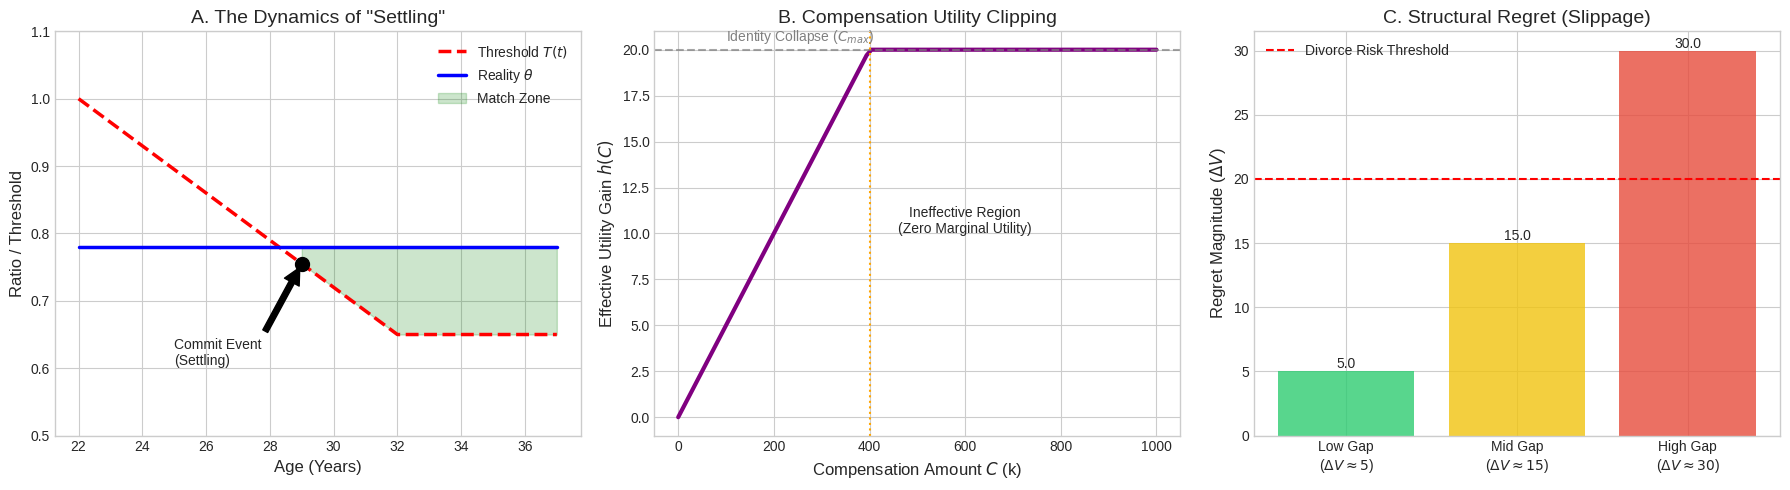

Here is the Python script that generated this plot:
import numpy as np
import pandas as pd
import matplotlib.pyplot as plt
from dataclasses import dataclass

# Set random seed for reproducibility
np.random.seed(42)

# Set plotting style (attempt academic style)
try:
    plt.style.use('seaborn-v0_8-whitegrid')
except:
    plt.style.use('ggplot')  # fallback style


@dataclass
class MarketConfig:
    """
    Market configuration parameters.
    """
    n_candidates: int = 10000

    # Alpha=2, Beta=8 create a right-skewed distribution (pyramid-like),
    # simulating the Gini Cone structure (Appendix F).
    beta_alpha: float = 2.0
    beta_beta: float = 8.0

    # Compensation parameters
    c_elasticity: float = 0.05        # marginal utility of compensation ε
    c_max_utility_cap: float = 20.0   # Identity Collapse Threshold C*


class GiniMarriageMarket:
    def __init__(self, config: MarketConfig):
        self.cfg = config
        self.df = self._generate_market_depth()

    def _generate_market_depth(self):
        """
        Generate a candidate pool shaped by the 'Gini Cone'
        using a Beta distribution to simulate class scarcity.
        """
        n = self.cfg.n_candidates
        rng = np.random.default_rng(42)

        # 1. Intrinsic value V sampled from a skewed distribution (0-100)
        raw_dist = rng.beta(self.cfg.beta_alpha, self.cfg.beta_beta, size=n)
        v_values = raw_dist * 100

        # 2. Reachability decreases linearly with status
        reach_prob = 1.0 - 0.8 * (v_values / 100)
        is_reachable = rng.random(n) < reach_prob

        # 3. Compensation capacity correlated with V but noisy
        c_values = v_values * rng.uniform(0.5, 1.5, size=n) * 10

        return pd.DataFrame({
            'V_intrinsic': v_values,
            'C_offer': c_values,
            'is_reachable': is_reachable
        })

    def run_female_decision_logic(self, female_uncond_max: float, threshold_t: float):
        """
        State-machine decision logic:
        compute Theta, Delta-V, and Slippage (structural regret).
        """
        df = self.df.copy()

        # --- Core Logic: Compensation Clipping (Theorem 1) ---
        raw_utility_gain = df['C_offer'] * self.cfg.c_elasticity

        # Identity Collapse Threshold:
        # utility gain from compensation is capped unless C is extremely large
        capped_utility_gain = np.minimum(raw_utility_gain, self.cfg.c_max_utility_cap)

        # Effective utility: U = V + h(C)
        df['U_effective'] = df['V_intrinsic'] + capped_utility_gain

        # --- Matching under Market Microstructure ---
        reachable_df = df[df['is_reachable']].copy()

        if reachable_df.empty:
            return {'Match': False, 'Reason': 'No reachable candidates'}

        best_idx = reachable_df['U_effective'].idxmax()
        v_reach_max = reachable_df.loc[best_idx, 'V_intrinsic']
        u_reach_max = reachable_df.loc[best_idx, 'U_effective']
        c_offer_best = reachable_df.loc[best_idx, 'C_offer']

        # Core metrics
        delta_v = female_uncond_max - v_reach_max
        theta = u_reach_max / female_uncond_max

        # Structural regret (Slippage)
        slippage = female_uncond_max - u_reach_max

        return {
            "Theta": theta,
            "Delta_V": delta_v,
            "Slippage": slippage,
            "Match": theta >= threshold_t,
            "Details": {
                "V_best": v_reach_max,
                "C_best": c_offer_best,
                "U_best": u_reach_max
            }
        }


# ==========================================
# Visualization Module
# ==========================================
def generate_academic_plots():
    """Produce the three-panel academic-style figure for the paper."""
    print(">>> Generating visualization figure (simulation_results.png)...")

    fig, axes = plt.subplots(1, 3, figsize=(18, 5))
    cfg = MarketConfig()

    # --- Plot A: Settling Dynamics (Theta vs Age) ---
    ax1 = axes[0]
    ages = np.arange(22, 38)

    # Threshold decay function T(t)
    thresholds = np.clip(1.0 - (ages - 22) * 0.035, 0.65, 1.0)
    theta_reality = 0.78

    ax1.plot(ages, thresholds, 'r--', linewidth=2.5, label=r'Threshold $T(t)$')
    ax1.plot(ages, [theta_reality] * len(ages), 'b-', linewidth=2.5, label=r'Reality $\theta$')

    cross_idx = np.where(theta_reality >= thresholds)[0]
    if len(cross_idx) > 0:
        idx = cross_idx[0]
        ax1.scatter([ages[idx]], [thresholds[idx]], color='black', s=100, zorder=5)
        ax1.annotate('Commit Event\n(Settling)',
                     xy=(ages[idx], thresholds[idx]),
                     xytext=(ages[idx] - 4, thresholds[idx] - 0.15),
                     arrowprops=dict(facecolor='black', shrink=0.05))
        ax1.fill_between(ages, theta_reality, thresholds,
                         where=(theta_reality >= thresholds),
                         color='green', alpha=0.2, label='Match Zone')

    ax1.set_title('A. The Dynamics of "Settling"', fontsize=14)
    ax1.set_xlabel('Age (Years)', fontsize=12)
    ax1.set_ylabel('Ratio / Threshold', fontsize=12)
    ax1.legend()
    ax1.set_ylim(0.5, 1.1)

    # --- Plot B: Compensation Utility Clipping (Theorem 1) ---
    ax2 = axes[1]
    C_values = np.linspace(0, 1000, 100)
    utility_gain = np.minimum(C_values * cfg.c_elasticity, cfg.c_max_utility_cap)

    ax2.plot(C_values, utility_gain, 'purple', linewidth=3)
    ax2.axhline(y=cfg.c_max_utility_cap, color='gray', linestyle='--', alpha=0.7)
    ax2.text(100, cfg.c_max_utility_cap + 0.5, r'Identity Collapse ($C_{max}$)', color='gray')

    clip_start = cfg.c_max_utility_cap / cfg.c_elasticity
    ax2.axvline(x=clip_start, color='orange', linestyle=':')
    ax2.fill_between(C_values, utility_gain,
                     [cfg.c_max_utility_cap] * len(C_values),
                     where=(C_values > clip_start),
                     color='gray', alpha=0.1)

    ax2.text(600, 10, 'Ineffective Region\n(Zero Marginal Utility)', ha='center', fontsize=10)
    ax2.set_title('B. Compensation Utility Clipping', fontsize=14)
    ax2.set_xlabel('Compensation Amount $C$ (k)', fontsize=12)
    ax2.set_ylabel(r'Effective Utility Gain $h(C)$', fontsize=12)

    # --- Plot C: Structural Slippage ---
    ax3 = axes[2]
    scenarios = ['Low Gap\n($\Delta V \\approx 5$)',
                 'Mid Gap\n($\Delta V \\approx 15$)',
                 'High Gap\n($\Delta V \\approx 30$)']
    slippage_values = [5.0, 15.0, 30.0]
    colors = ['#2ecc71', '#f1c40f', '#e74c3c']

    bars = ax3.bar(scenarios, slippage_values, color=colors, alpha=0.8)

    ax3.axhline(y=20, color='red', linestyle='--', label='Divorce Risk Threshold')

    for bar in bars:
        height = bar.get_height()
        ax3.text(bar.get_x() + bar.get_width() / 2., height,
                 f'{height:.1f}',
                 ha='center', va='bottom')

    ax3.set_title('C. Structural Regret (Slippage)', fontsize=14)
    ax3.set_ylabel(r'Regret Magnitude ($\Delta V$)', fontsize=12)
    ax3.legend()

    plt.tight_layout()
    plt.savefig('simulation_results.png', dpi=800)
    print(">>> Figure saved as: simulation_results.png")
    plt.show()


# ==========================================
# Key Experiments (Sections 4.2–4.6)
# ==========================================
def run_key_experiments():
    print(">>> Initializing Gini-Cone Marriage Market simulation...")
    market = GiniMarriageMarket(MarketConfig())
    female_ideal = 95.0

    # --- Experiment 1: Compensation Failure ---
    print("\n--- Experiment 1: Compensation Failure ---")
    low_tier_male = pd.DataFrame({'V_intrinsic': [60.0],
                                  'C_offer': [500.0],
                                  'is_reachable': [True]})
    market.df = low_tier_male
    res1 = market.run_female_decision_logic(female_ideal, threshold_t=0.8)
    print(f"V=60, C=500k -> Match? {res1['Match']} (Reason: Cap triggered)")

    # --- Experiment 2: Settling Dynamics ---
    print("\n--- Experiment 2: Settling Dynamics ---")
    market = GiniMarriageMarket(MarketConfig())
    ages, thresholds = [24, 28, 32], [1.0, 0.85, 0.70]
    for age, t in zip(ages, thresholds):
        res = market.run_female_decision_logic(female_ideal, t)
        status = "COMMIT" if res['Match'] else "WAIT"
        print(f"Age {age} (T={t:.2f}) -> Status: {status}")

    # --- Experiment 3: Instant Commitment Logic ---
    print("\n--- Experiment 3: Instant Commitment Logic ---")
    high_tier = pd.DataFrame({'V_intrinsic': [94.0],
                              'C_offer': [0.0],
                              'is_reachable': [True]})
    market.df = high_tier
    res3 = market.run_female_decision_logic(female_ideal, 0.95)
    print(f"V=94, C=0 -> Match? {res3['Match']} (Theta={res3['Theta']:.2f})")

    # --- Experiment 4: Regional Differences (Invariant Rankings) ---
    print("\n--- Experiment 4: Regional Differences ---")
    base = pd.DataFrame({'id': ['A', 'B'],
                         'V_intrinsic': [85.0, 75.0],
                         'is_reachable': [True, True]})

    df_js = base.copy()
    df_js['C_offer'] = [210, 250]  # Jiangsu compensation pattern
    market.df = df_js
    best_js = market.run_female_decision_logic(female_ideal, 0.8)['Details']['V_best']

    df_gd = base.copy()
    df_gd['C_offer'] = [40, 80]   # Guangdong compensation pattern
    market.df = df_gd
    best_gd = market.run_female_decision_logic(female_ideal, 0.8)['Details']['V_best']

    print(f"Jiangsu Best V: {best_js}, Guangdong Best V: {best_gd}")
    print("Result: Ranking Invariant." if best_js == best_gd else "Result: Changed.")

    # --- Experiment 5: Regret Prediction ---
    print("\n--- Experiment 5: Regret Prediction ---")
    v_husb, v_ideal = 75.0, 90.0
    print(f"Pre-shock Theta: {v_husb / v_ideal:.2f}")
    v_ideal_shock = v_ideal * 1.10  # shock
    print(f"Post-shock Theta: {v_husb / v_ideal_shock:.2f} (If < 0.8 then regret likely)")


if __name__ == "__main__":
    # 1. Run key simulations
    run_key_experiments()

    # 2. Produce academic visualizations
    generate_academic_plots()
